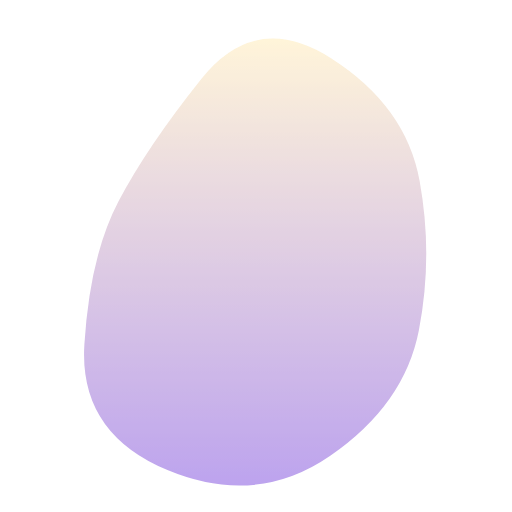
t = 0.00 s
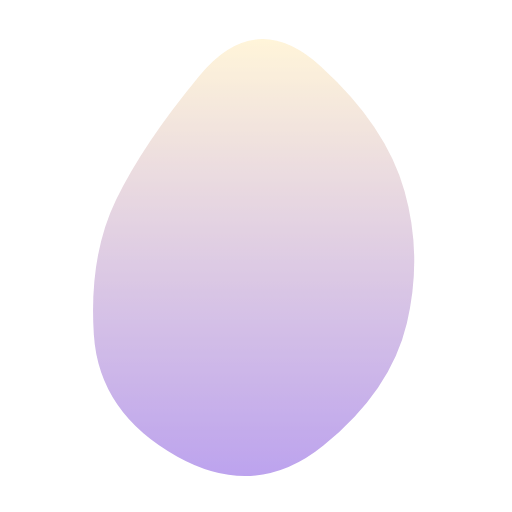
t = 1.66 s
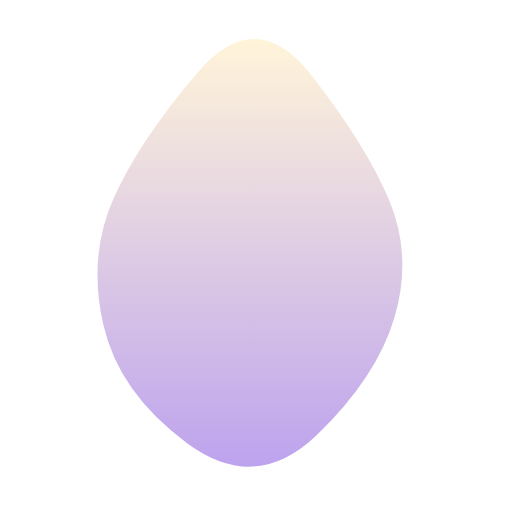
t = 3.33 s
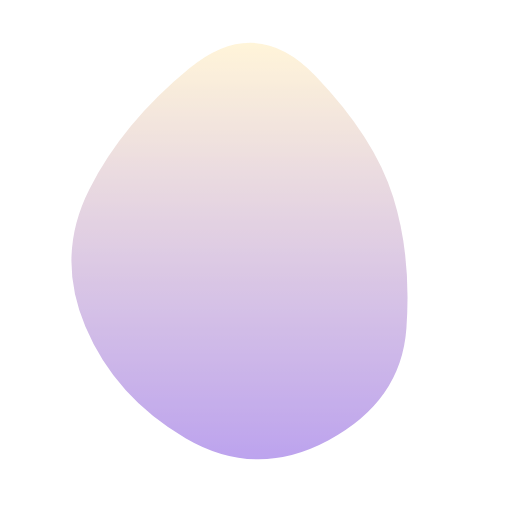
t = 4.99 s
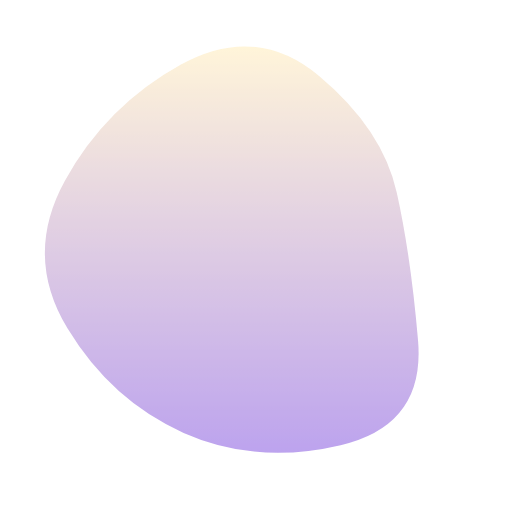
t = 6.65 s
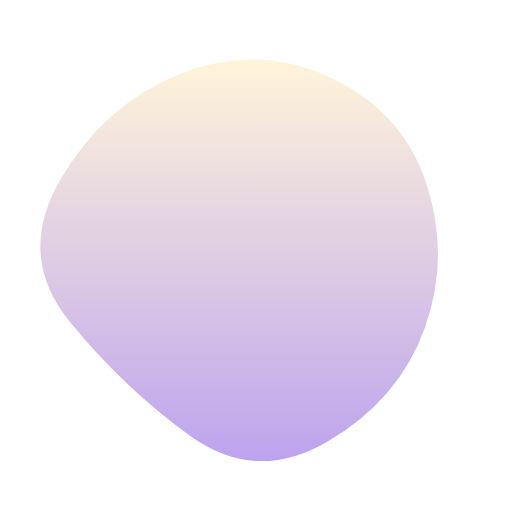
t = 8.31 s

The animated SVG that drew these frames (rendered in a browser with its animation timeline set to each time). Animation: 1 SMIL element (animate=1); frames cover the first 8.31 s, repeats indefinitely.

<svg version="1.1" xmlns="http://www.w3.org/2000/svg" viewBox="0 0 500 500" width="100%" id="blobSvg" style="opacity: 0.7;" filter="blur(0px)">
                        <defs>
                        <linearGradient id="gradient" x1="0%" y1="0%" x2="0%" y2="100%">
                            <stop offset="0%" style="stop-color: rgb(255, 233, 177);"></stop>
                            <stop offset="100%" style="stop-color:rgb(119, 67, 219);"></stop>
                        </linearGradient>
                        </defs>
                        
                    <path id="blob" fill="url(#gradient)" style="opacity: 0.7;"><animate attributeName="d" dur="13300ms" repeatCount="indefinite" values="M409.06419,322.5266Q395.0532,395.0532,322.5266,445.11739Q250,495.18159,163.51944,459.07135Q77.03888,422.96112,82.39949,336.48056Q87.7601,250,115.64271,196.76266Q143.52532,143.52532,196.76266,76.83657Q250,10.14783,323.24578,56.82813Q396.49156,103.50844,409.78338,176.75422Q423.07519,250,409.06419,322.5266Z;M385.47259,309.13613Q368.27225,368.27225,309.13613,425.14983Q250,482.02741,183.02911,432.9846Q116.05821,383.94179,100.85787,316.97089Q85.65753,250,111.11302,193.28426Q136.56852,136.56852,193.28426,70.4846Q250,4.40068,303.89298,73.30736Q357.78596,142.21404,380.22944,196.10702Q402.67293,250,385.47259,309.13613Z;M408.24461,332.63257Q415.26513,415.26513,332.63257,434.71568Q250,454.16622,179.33614,422.74697Q108.67228,391.32772,65.87585,320.66386Q23.07942,250,63.27221,176.73251Q103.46501,103.46501,176.73251,63.02288Q250,22.58075,311.86507,74.4253Q373.73015,126.26985,387.47712,188.13493Q401.22409,250,408.24461,332.63257Z;M421.63508,307.39005Q364.7801,364.7801,307.39005,427.43403Q250,490.08796,191.6822,428.36178Q133.3644,366.6356,70.9089,308.3178Q8.4534,250,54.21728,174.99058Q99.98115,99.98115,174.99058,81.49686Q250,63.01257,330.66021,75.84607Q411.32042,88.67958,444.90524,169.33979Q478.49006,250,421.63508,307.39005Z;M409.06419,322.5266Q395.0532,395.0532,322.5266,445.11739Q250,495.18159,163.51944,459.07135Q77.03888,422.96112,82.39949,336.48056Q87.7601,250,115.64271,196.76266Q143.52532,143.52532,196.76266,76.83657Q250,10.14783,323.24578,56.82813Q396.49156,103.50844,409.78338,176.75422Q423.07519,250,409.06419,322.5266Z"></animate></path></svg>